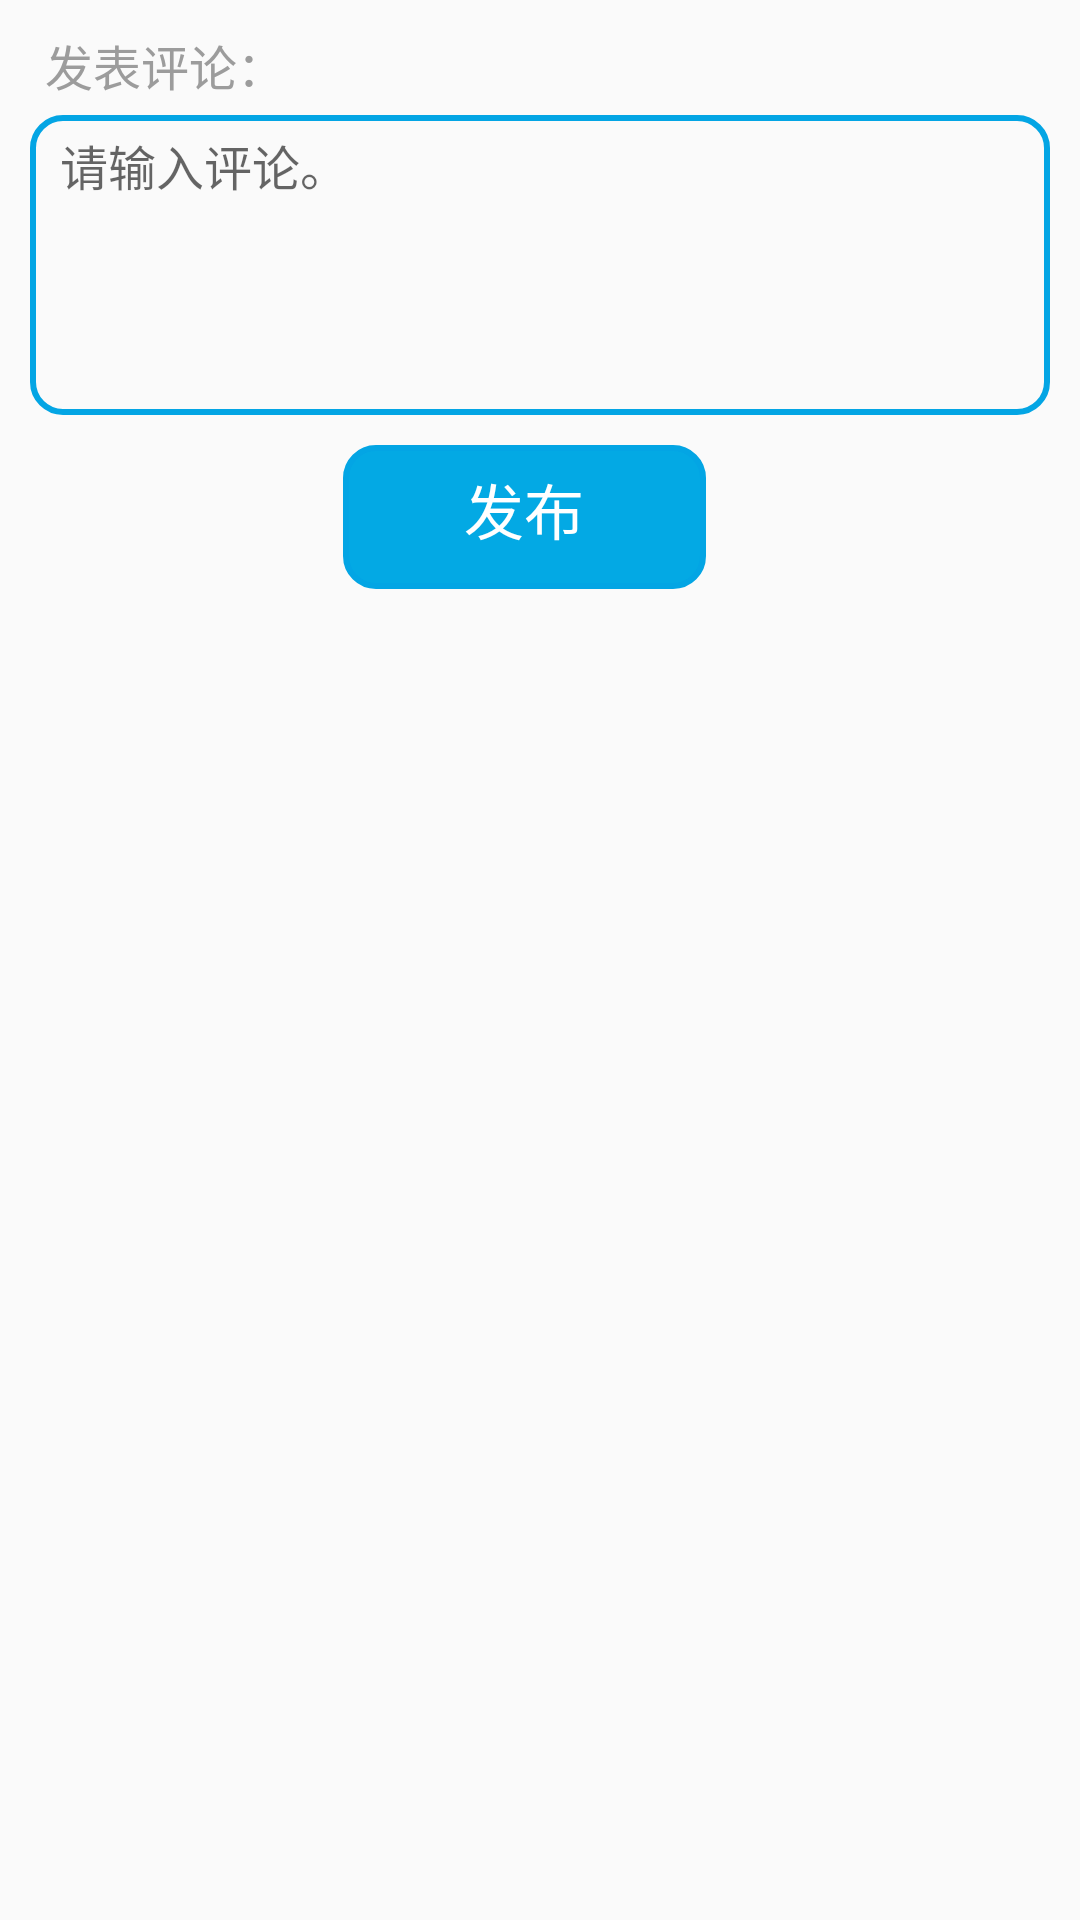

Write the Android layout XML for this screen, with the resource values it uses.
<!-- AndroidManifest.xml: application theme AppTheme -->
<!-- res/layout/commit.xml -->
<?xml version="1.0" encoding="utf-8"?>
<LinearLayout xmlns:android="http://schemas.android.com/apk/res/android"
    android:layout_width="match_parent"
    android:layout_height="match_parent"
    android:orientation="vertical">

    <TextView
        android:layout_width="match_parent"
        android:layout_height="wrap_content"
        android:text="发表评论："
        android:textColor="#9c9c9c"
        android:textSize="16sp"
        android:layout_marginLeft="15dp"
        android:layout_marginRight="10dp"
        android:layout_marginTop="10dp"/>

    <EditText
        android:layout_width="match_parent"
        android:layout_height="100dp"
        android:layout_marginLeft="10dp"
        android:layout_marginRight="10dp"
        android:layout_marginBottom="10dp"
        android:layout_marginTop="5dp"
        android:paddingBottom="5dp"
        android:paddingRight="10dp"
        android:paddingLeft="10dp"
        android:inputType="textMultiLine"
        android:gravity="left|top"
        android:hint="请输入评论。"
        android:textSize="16sp"
        android:lines="5"
        android:selectAllOnFocus="false"
        android:background="@drawable/reccir"
        android:id="@+id/commit"/>

    <TextView
        android:layout_width="121dp"
        android:layout_height="48dp"
        android:layout_gravity="center_horizontal"
        android:layout_marginRight="5dp"
        android:text="发布"
        android:textSize="20sp"
        android:textColor="#fff"
        android:gravity="center"
        android:background="@drawable/reccir_blue"
        android:id="@+id/loginButton" />


</LinearLayout>
<!-- resources referenced by this layout -->
<resources>
  <!-- drawable reccir (drawable) -->
  <?xml version="1.0" encoding="utf-8"?>
  <shape xmlns:android="http://schemas.android.com/apk/res/android" >
      <solid android:color="#0000" />
      <corners android:radius="10dp" />
      <padding
          android:bottom="10dp"
          android:left="5dp"
          android:right="5dp"
          android:top="5dp" />
      <stroke
          android:width="2dp"
          android:color="#ff03A5E4" >
      </stroke>
  </shape>
  <!-- drawable reccir_blue (drawable) -->
  <?xml version="1.0" encoding="utf-8"?>
  <shape xmlns:android="http://schemas.android.com/apk/res/android" >
      <solid android:color="#03A9E4" />
      <corners android:radius="10dp" />
      <padding
          android:bottom="10dp"
          android:left="5dp"
          android:right="5dp"
          android:top="5dp" />
      <stroke
          android:width="2dp"
          android:color="#ff03A5E4" >
      </stroke>
  </shape>
  <style name="AppTheme" parent="Theme.AppCompat.Light.DarkActionBar">
          
      </style>
</resources>
